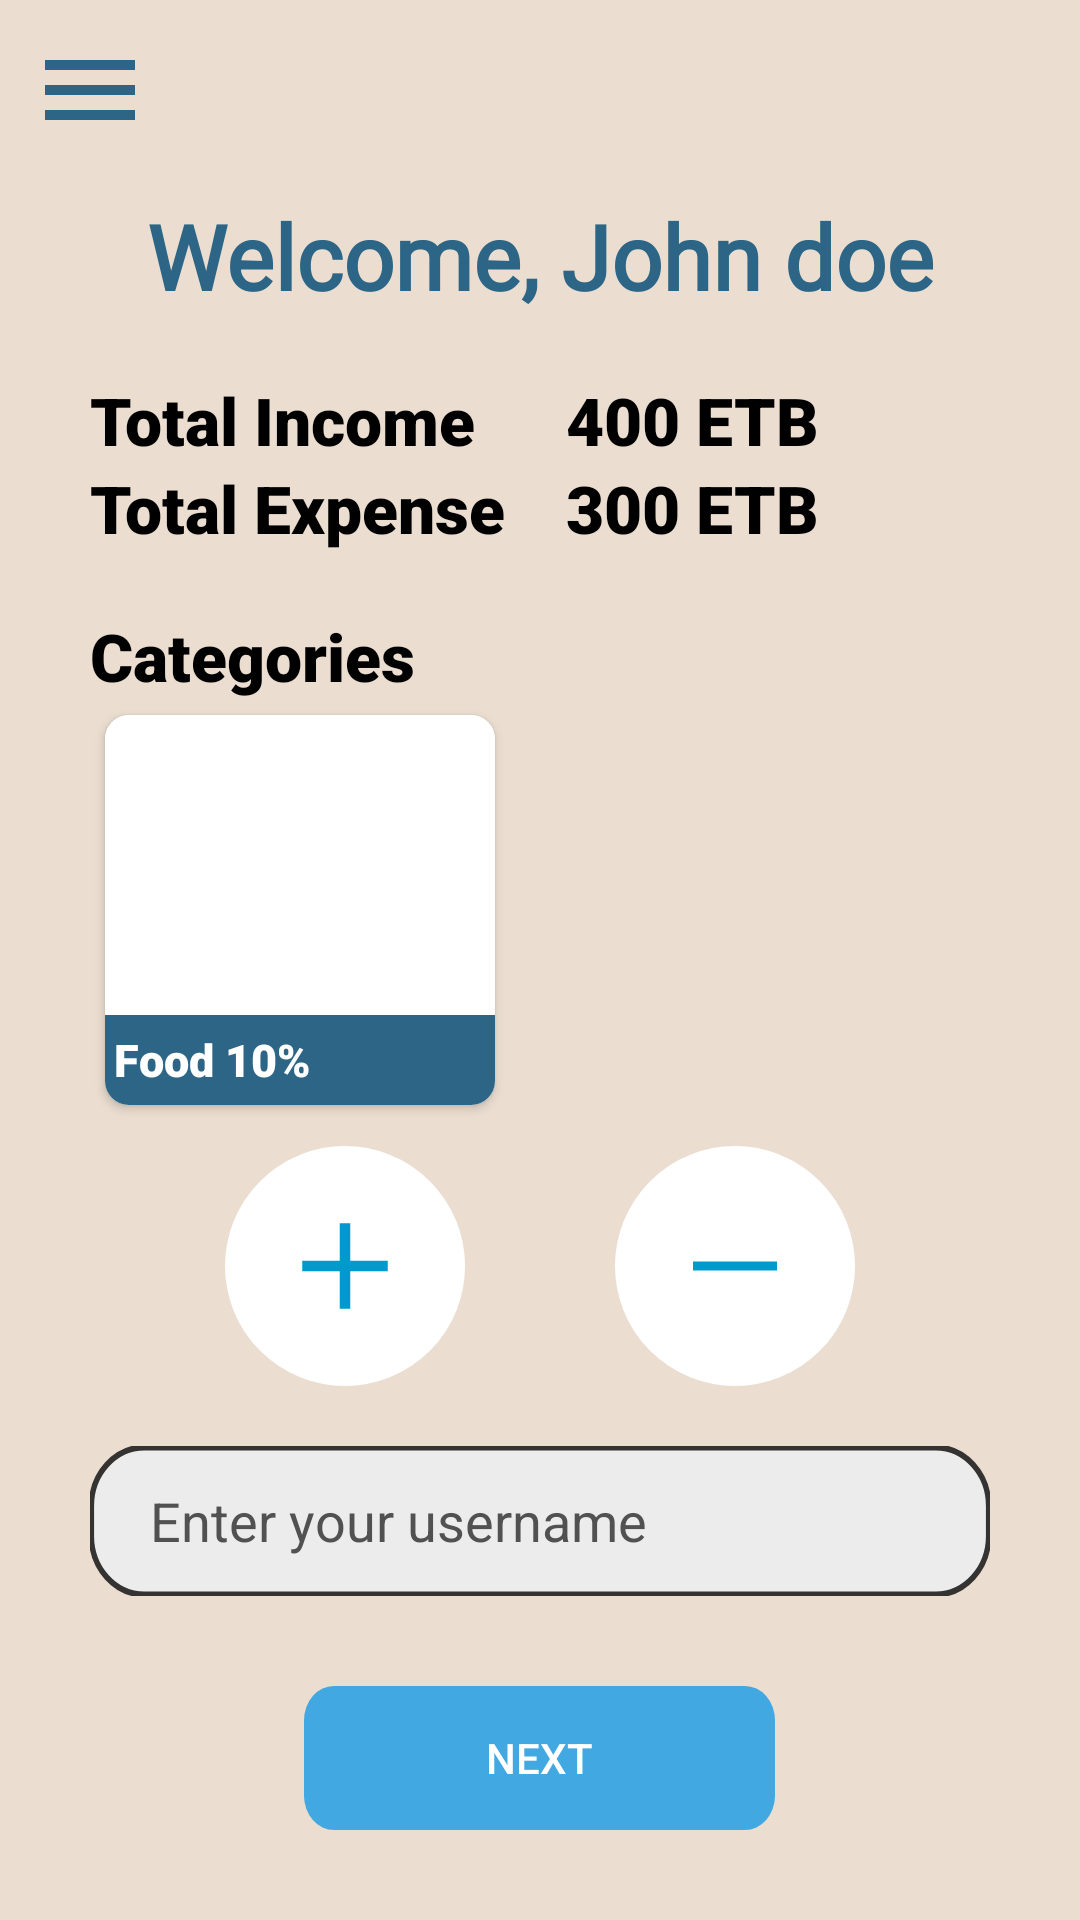

Here is an Android app screen rendered from its layout file. Give the layout XML and the strings, colors and styles it references.
<!-- AndroidManifest.xml: application theme Theme.BudgetIn -->
<!-- res/layout/activity_home.xml -->
<?xml version="1.0" encoding="utf-8"?>
<androidx.drawerlayout.widget.DrawerLayout
    android:id="@+id/homeDrawerLayout"
    xmlns:android="http://schemas.android.com/apk/res/android"
    xmlns:tools="http://schemas.android.com/tools"
    xmlns:app="http://schemas.android.com/apk/res-auto"
    android:layout_width="match_parent"
    android:layout_height="match_parent"
    android:background="@color/background"
    tools:context=".activties.HomeActivity">

        <LinearLayout
            android:layout_width="match_parent"
            android:layout_height="match_parent"
            android:orientation="vertical">
            <LinearLayout
                android:layout_width="match_parent"
                android:layout_height="match_parent"
                android:orientation="vertical">

                <include
                    android:id="@+id/notificationsHeaderLayout"
                    layout="@layout/header_bar"
                    android:layout_height="wrap_content"
                    android:layout_width="wrap_content" />

                <LinearLayout
                    android:id="@+id/linearLayout"
                    android:layout_width="match_parent"
                    android:layout_height="wrap_content"
                    android:orientation="vertical"
                    android:layout_gravity="center"
                    >


                    <TextView
                        android:id="@+id/welcome_home"
                        android:layout_width="match_parent"
                        android:layout_height="wrap_content"
                        android:layout_gravity="center"
                        android:fontFamily="@font/italiana"
                        android:paddingTop="5dp"
                        android:text="Welcome, John doe"
                        android:gravity="center_horizontal"
                        android:textAppearance="@style/TextAppearance.AppCompat.Large"
                        android:textColor="@color/darkBlue"
                        android:textSize="30sp"
                        android:textStyle="bold" />

                </LinearLayout>
                <ScrollView
                    android:layout_width="match_parent"
                    android:layout_height="0dp"
                    android:orientation="vertical"
                    android:layout_weight="8">

                    <LinearLayout
                        android:layout_width="wrap_content"
                        android:orientation="vertical"
                        android:paddingStart="30dp"
                        android:paddingEnd="30dp"
                        android:layout_marginTop="20dp"
                        android:layout_height="wrap_content">

                        <LinearLayout
                            android:layout_width="wrap_content"
                            android:layout_height="wrap_content"
                            android:orientation="horizontal">

                            <LinearLayout
                                android:layout_width="wrap_content"
                                android:layout_height="wrap_content"
                                android:layout_marginEnd="20dp"
                                android:orientation="vertical">
                                <TextView
                                    android:layout_width="wrap_content"
                                    android:layout_height="wrap_content"
                                    android:text="Total Income"
                                    android:textColor="@color/black"
                                    style="@style/homeLabels"
                                    />
                                <TextView
                                    android:layout_width="wrap_content"
                                    android:layout_height="wrap_content"
                                    android:text="Total Expense"
                                    android:textColor="@color/black"
                                    style="@style/homeLabels"
                                    />
                            </LinearLayout>

                            <LinearLayout
                                android:layout_width="wrap_content"
                                android:layout_height="wrap_content"
                                android:orientation="vertical">
                                <TextView
                                    android:id="@+id/incomeTextView"
                                    android:layout_width="wrap_content"
                                    android:layout_height="wrap_content"
                                    android:text="400 ETB"
                                    android:textColor="@color/black"
                                    style="@style/homeLabels"
                                    />
                                <TextView
                                    android:id="@+id/expenseTextView"
                                    android:layout_width="wrap_content"
                                    android:layout_height="wrap_content"
                                    android:text="300 ETB"
                                    android:textColor="@color/black"
                                    style="@style/homeLabels"
                                    />
                            </LinearLayout>
                        </LinearLayout>

                        <TextView
                            android:layout_marginTop="20dp"
                            android:layout_width="wrap_content"
                            android:layout_height="wrap_content"
                            android:text="@string/categories"
                            android:textColor="@color/black"
                            style="@style/homeLabels"
                            />
                        <LinearLayout
                            android:layout_width="wrap_content"
                            android:layout_height="wrap_content"
                            android:layout_gravity="center_horizontal"
                            android:orientation="vertical">


                        <androidx.recyclerview.widget.RecyclerView

                            android:id="@+id/imageRV"
                            android:layout_width="match_parent"
                            android:layout_height="match_parent"
                            />
                        </LinearLayout>

                        <androidx.cardview.widget.CardView
                            android:layout_width="130dp"
                            android:layout_height="130dp"
                            app:cardCornerRadius="8dp"
                            android:layout_margin="5dp"
                            android:elevation="10dp"
                            >

                            <ImageView
                                android:id="@+id/roundedImageView"
                                android:layout_width="match_parent"
                                android:layout_height="match_parent"
                                android:src="@mipmap/ic_launcher"
                                android:background="@color/white"
                                android:scaleType="centerCrop"
                                />
                            <TextView
                                android:layout_width="match_parent"
                                android:layout_height="30dp"
                                android:gravity="center_vertical"
                                android:paddingStart="3dp"
                                android:text="Food 10%"
                                android:textSize="15sp"
                                android:fontFamily="sans-serif-black"
                                android:textColor="@color/white"
                                android:background="@color/darkBlue"
                                android:layout_gravity="bottom"
                                />
                        </androidx.cardview.widget.CardView>


                    </LinearLayout>

                </ScrollView>

                <LinearLayout
                    android:layout_width="match_parent"
                    android:layout_height="wrap_content"
                    android:gravity="center_horizontal"
                    android:orientation="horizontal">
                    <ImageButton
                        android:id="@+id/add_button"
                        android:layout_width="80dp"
                        android:layout_height="80dp"
                        android:src="@drawable/add"
                        android:background="@drawable/rounded_border"
                        android:padding="8dp" />
                    <Space
                        android:layout_width="50dp"
                        android:layout_height="0dp"/>
                    <ImageButton

                        android:id="@+id/minus_button"
                        android:layout_width="80dp"
                        android:layout_height="80dp"
                        android:src="@drawable/remove"
                        android:background="@drawable/rounded_border"
                        android:padding="8dp" />
                </LinearLayout>

                <EditText
                    android:id="@+id/username"
                    android:layout_width="match_parent"
                    android:layout_height="wrap_content"
                    android:layout_marginTop="20dp"
                    android:paddingStart="20dp"
                    android:autofillHints="User Name"
                    android:background="@drawable/text_box"
                    android:hint="@string/userNameHint"
                    android:inputType="text"
                    android:textColor="@color/black"
                    android:layout_marginEnd="30dp"
                    android:layout_marginStart="30dp"
                    android:textColorHint="#515151"
                    android:textColorLink="@color/lightBlue"

                    />

                <Button
                    android:id="@+id/nextBtnHome"
                    android:layout_marginTop="30dp"
                    android:layout_width="wrap_content"
                    android:layout_height="wrap_content"
                    android:layout_gravity="center_horizontal"
                    android:layout_marginBottom="30dp"
                    android:background="@drawable/btn_shape"
                    android:shadowColor="@color/lightBlue"
                    android:text="@string/next"
                    android:textColor="@color/white" />

            </LinearLayout>

        </LinearLayout>


    <com.google.android.material.navigation.NavigationView
        android:id="@+id/homeNav"
        android:layout_width="wrap_content"
        android:layout_height="match_parent"
        app:menu="@menu/menu"
        android:backgroundTint="@color/darkBlue"
        android:alpha="0.9"
        android:layout_gravity="start"
        android:paddingTop="40dp"
        android:paddingLeft="30dp"/>






</androidx.drawerlayout.widget.DrawerLayout>
<!-- res/layout/header_bar.xml (included above) -->
<?xml version="1.0" encoding="utf-8"?>
<LinearLayout
    xmlns:android="http://schemas.android.com/apk/res/android"
    xmlns:app="http://schemas.android.com/apk/res-auto"
    xmlns:tools="http://schemas.android.com/tools"
    android:id="@+id/header"
    android:layout_width="match_parent"
    android:layout_height="wrap_content"
    android:layout_gravity="center"
    android:layout_weight="5"
    android:orientation="horizontal">

    <RelativeLayout
        android:id="@+id/homeInnerHeader"
        android:layout_width="match_parent"
        android:layout_height="wrap_content"
        android:layout_gravity="top"
        android:background="@color/background"
        >

        <ImageView
            android:id="@+id/menuHome"
            android:layout_width="40dp"
            android:layout_height="40dp"
            android:layout_alignParentLeft="true"
            android:layout_marginStart="10dp"
            android:layout_marginTop="10dp"
            android:layout_marginEnd="10dp"
            android:layout_marginBottom="10dp"
            android:src="@drawable/menu" />


    </RelativeLayout>
</LinearLayout>
<!-- resources referenced by this layout -->
<resources>
  <color name="background">#EBDED1</color>
  <color name="black">#FF000000</color>
  <color name="darkBlue">#2C6585</color>
  <color name="lightBlue">#42a8e1</color>
  <color name="white">#FFFFFFFF</color>
  <!-- drawable add (drawable) -->
  <vector xmlns:android="http://schemas.android.com/apk/res/android"
      android:width="48dp"
      android:height="48dp"
      android:viewportWidth="960"
      android:viewportHeight="960"
      >
    <path
        android:fillColor="@android:color/holo_blue_dark"
        android:strokeWidth="11"
        android:strokeColor="@android:color/holo_blue_dark"
        android:pathData="M450,760L450,510L200,510L200,450L450,450L450,200L510,200L510,450L760,450L760,510L510,510L510,760L450,760Z"/>
  </vector>
  <!-- drawable btn_shape (drawable) -->
  <vector xmlns:android="http://schemas.android.com/apk/res/android"
      android:width="157dp"
      android:height="42dp"
      android:viewportWidth="157"
      android:viewportHeight="42">
    <path
        android:pathData="M10,0L147,0A10,10 0,0 1,157 10L157,32A10,10 0,0 1,147 42L10,42A10,10 0,0 1,0 32L0,10A10,10 0,0 1,10 0z"
        android:fillColor="@color/lightBlue"/>
  </vector>
  <!-- drawable menu (drawable) -->
  <vector android:height="24dp" android:tint="@color/darkBlue"
      android:viewportHeight="24" android:viewportWidth="24"
      android:width="24dp" xmlns:android="http://schemas.android.com/apk/res/android">
      <path android:fillColor="@android:color/darker_gray" android:pathData="M3,18h18v-2L3,16v2zM3,13h18v-2L3,11v2zM3,6v2h18L21,6L3,6z"/>
  </vector>
  <!-- drawable remove (drawable) -->
  <vector xmlns:android="http://schemas.android.com/apk/res/android"
      android:width="48dp"
      android:height="48dp"
      android:viewportWidth="960"
      android:viewportHeight="960"
  >
    <path
        android:fillColor="@android:color/holo_blue_dark"
        android:pathData="M200,510L200,450L760,450L760,510L200,510Z"/>
  </vector>
  <!-- drawable rounded_border (drawable) -->
  <?xml version="1.0" encoding="utf-8"?>
  <shape xmlns:android="http://schemas.android.com/apk/res/android" android:shape="rectangle">
  
      <corners android:radius="200dp" />
      <stroke
          android:width="2dp"
          android:color="@color/white"
         />
      <solid android:color="@color/white" />
  
  
  </shape>
  <string name="categories">Categories</string>
  <string name="next">Next</string>
  <string name="userNameHint">Enter your username</string>
  <style name="homeLabels">
          <item name="android:textSize">22sp</item>
          <item name="android:color">@color/black</item>
          <item name="android:fontFamily">sans-serif-black</item>
      </style>
  <style name="Theme.BudgetIn" parent="Theme.MaterialComponents.DayNight.NoActionBar">
          
          <item name="colorPrimary">@color/darkBlue</item>
          <item name="colorPrimaryVariant">@color/darkBlue</item>
          <item name="colorOnPrimary">@color/white</item>
          
          <item name="colorSecondary">@color/teal_200</item>
          <item name="colorSecondaryVariant">@color/teal_700</item>
          <item name="colorOnSecondary">@color/black</item>
          
          <item name="android:statusBarColor">?attr/colorPrimaryVariant</item>
          
      </style>
  <color name="textBoxBackground">#edecec</color>
  <color name="darkBorder">#343332</color>
  <color name="teal_200">#42a8e1</color>
  <color name="teal_700">#FF018786</color>
</resources>
